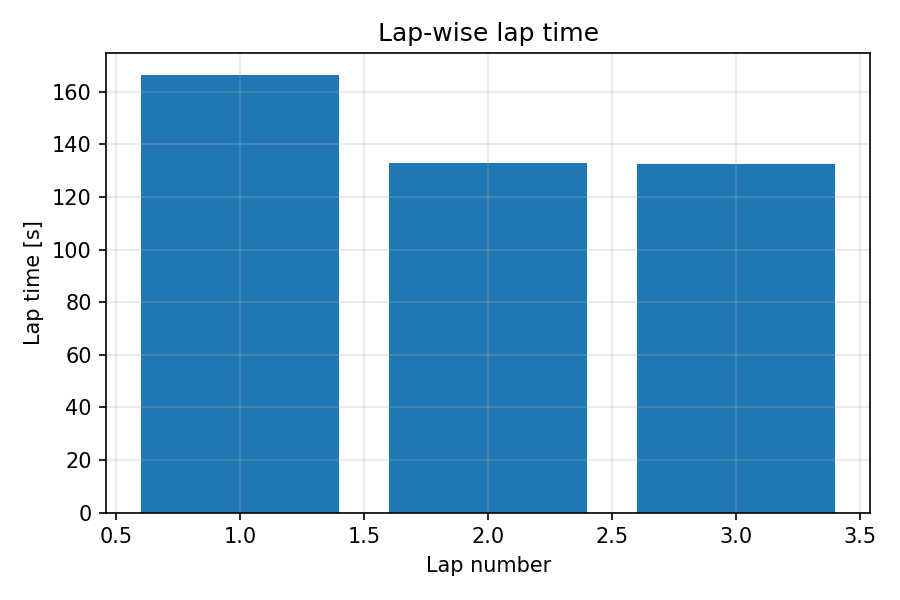

Data behind this chart, as committed beside it:
lap, lap_time_s
1, 166.4
2, 132.9
3, 132.6
